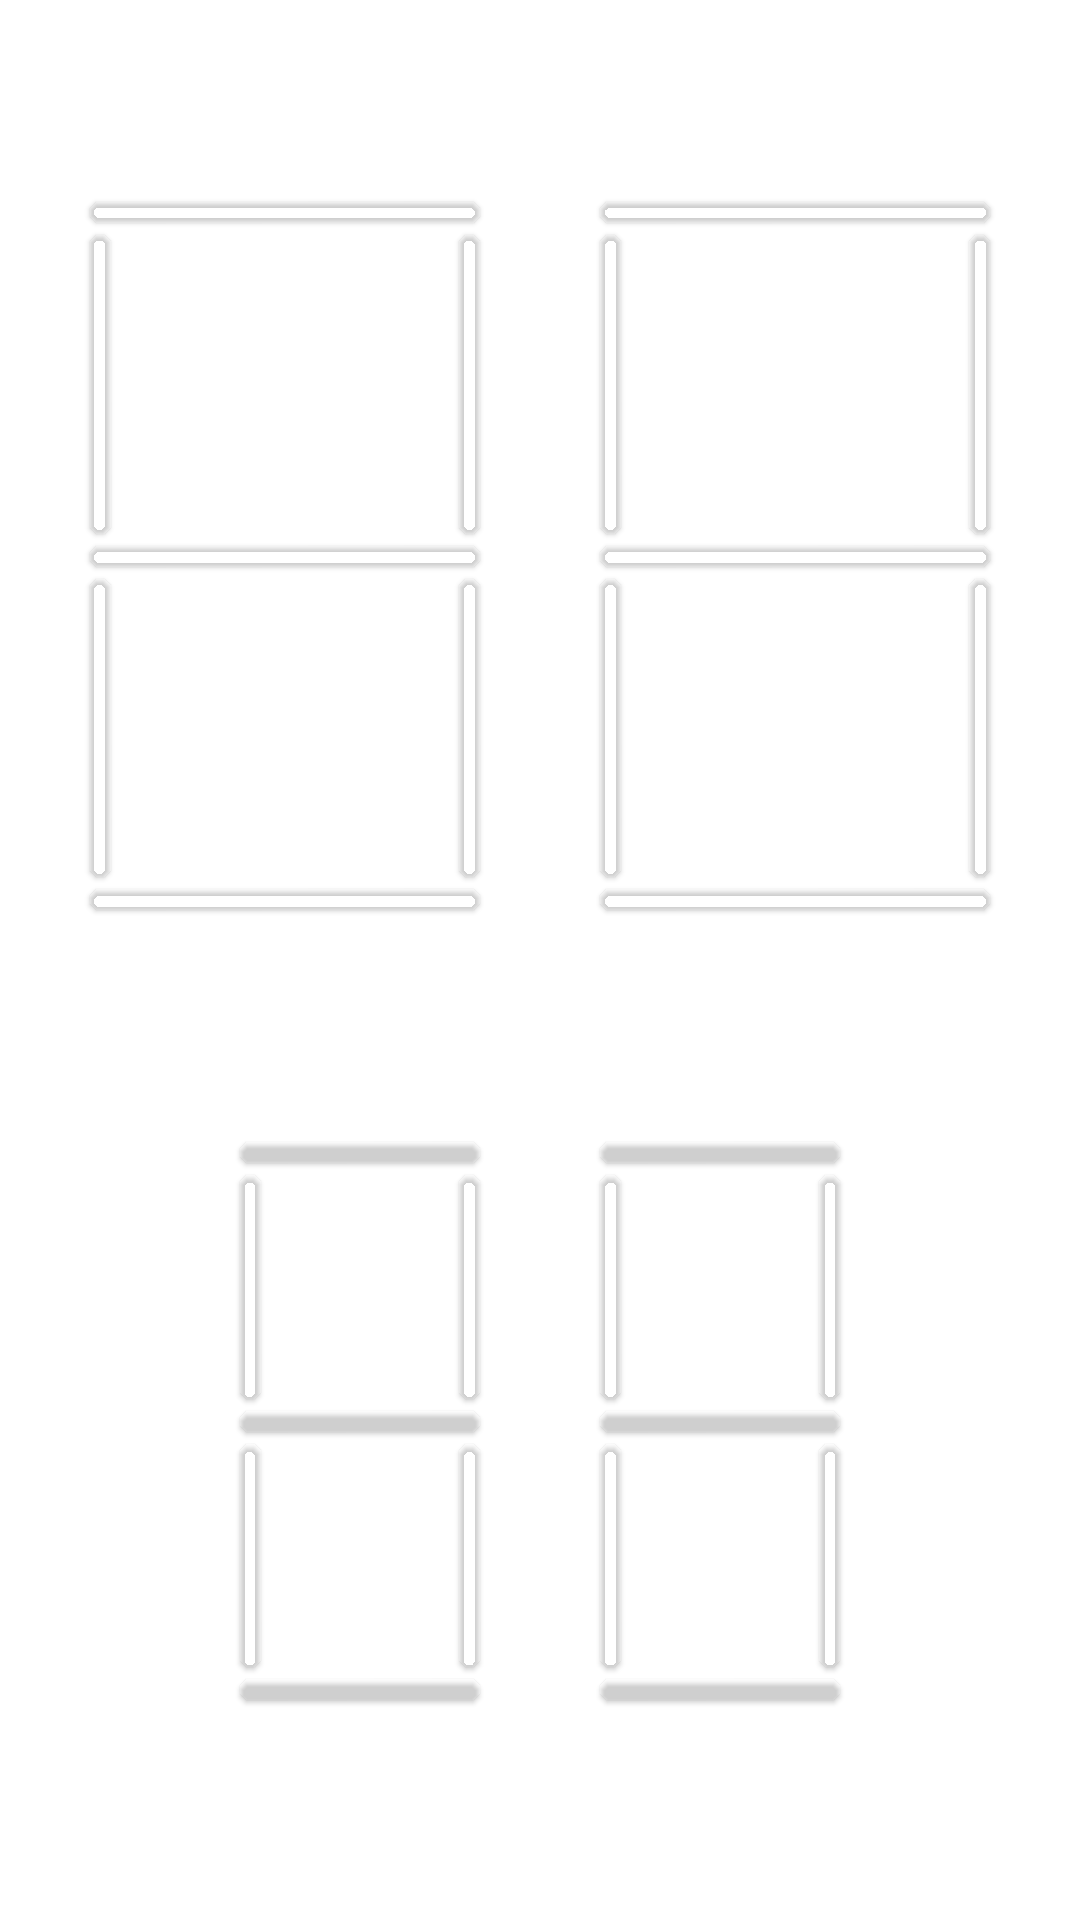

Produce the Android XML layout that renders to this screen, including the resource entries it uses.
<!-- AndroidManifest.xml: application theme Theme.DigitalCkock_LiveData -->
<!-- res/layout/activity_main.xml -->
<?xml version="1.0" encoding="utf-8"?>
<androidx.constraintlayout.widget.ConstraintLayout xmlns:android="http://schemas.android.com/apk/res/android"
    xmlns:app="http://schemas.android.com/apk/res-auto"
    xmlns:tools="http://schemas.android.com/tools"
    android:layout_width="match_parent"
    android:layout_height="match_parent"
    tools:context=".MainActivity">

    <include
        android:id="@+id/layoutHourLeft"
        layout="@layout/layout_digit_display"
        android:layout_width="150dp"
        android:layout_height="250dp"
        app:layout_constraintEnd_toStartOf="@id/layoutSecondRight"
        app:layout_constraintStart_toStartOf="parent"
        app:layout_constraintTop_toTopOf="parent"
        app:layout_constraintBottom_toTopOf="@id/layoutSecondLeft"
        />

    <include
        android:id="@+id/layoutHourRight"
        layout="@layout/layout_digit_display"
        android:layout_width="150dp"
        android:layout_height="250dp"
        app:layout_constraintEnd_toEndOf="parent"
        app:layout_constraintStart_toEndOf="@id/layoutHourLeft"
        app:layout_constraintTop_toTopOf="parent"
        app:layout_constraintBottom_toTopOf="@id/layoutSecondLeft" />

    <include
        android:id="@+id/layoutSecondLeft"
        layout="@layout/layout_digit_display"
        android:layout_width="100dp"
        android:layout_height="200dp"
        app:layout_constraintBottom_toBottomOf="parent"
        app:layout_constraintEnd_toEndOf="@id/layoutHourLeft"
        app:layout_constraintTop_toBottomOf="@id/layoutHourRight" />

    <include
        android:id="@+id/layoutSecondRight"
        layout="@layout/layout_digit_display"
        android:layout_width="100dp"
        android:layout_height="200dp"
        app:layout_constraintBottom_toBottomOf="parent"
        app:layout_constraintStart_toStartOf="@id/layoutHourRight"
        app:layout_constraintTop_toBottomOf="@id/layoutHourRight" />

</androidx.constraintlayout.widget.ConstraintLayout>
<!-- res/layout/layout_digit_display.xml (included above) -->
<?xml version="1.0" encoding="utf-8"?>
<androidx.constraintlayout.widget.ConstraintLayout xmlns:android="http://schemas.android.com/apk/res/android"
    xmlns:app="http://schemas.android.com/apk/res-auto"
    xmlns:tools="http://schemas.android.com/tools"
    android:layout_width="match_parent"
    android:layout_height="match_parent"
    tools:context=".MainActivity">

    <include layout="@layout/layout_segment"
        android:id="@+id/segmentTop"
        android:layout_width="match_parent"
        android:layout_height="7dp"
        android:layout_marginHorizontal="10dp"
        android:layout_marginTop="4dp"
        app:layout_constraintTop_toTopOf="parent"/>

    <include layout="@layout/layout_segment"
        android:id="@+id/segmentTopLeft"
        android:layout_width="7dp"
        android:layout_height="0dp"
        android:layout_marginVertical="4dp"
        app:layout_constraintBottom_toTopOf="@id/segmentMiddle"
        app:layout_constraintStart_toStartOf="@id/segmentTop"
        app:layout_constraintTop_toBottomOf="@id/segmentTop"
        />

    <include layout="@layout/layout_segment"
        android:id="@+id/segmentTopRight"
        android:layout_width="7dp"
        android:layout_height="0dp"
        android:layout_marginVertical="4dp"
        app:layout_constraintBottom_toTopOf="@id/segmentMiddle"
        app:layout_constraintEnd_toEndOf="@id/segmentTop"
        app:layout_constraintTop_toBottomOf="@id/segmentTop"
        />

    <include layout="@layout/layout_segment"
        android:id="@+id/segmentMiddle"
        android:layout_width="match_parent"
        android:layout_height="7dp"
        android:layout_marginHorizontal="10dp"
        app:layout_constraintBottom_toTopOf="@id/segmentBottom"
        app:layout_constraintTop_toBottomOf="@id/segmentTop"
        />

    <include layout="@layout/layout_segment"
        android:id="@+id/segmentBottomLeft"
        android:layout_width="7dp"
        android:layout_height="0dp"
        android:layout_marginVertical="4dp"
        app:layout_constraintBottom_toTopOf="@id/segmentBottom"
        app:layout_constraintTop_toBottomOf="@id/segmentMiddle"
        app:layout_constraintStart_toStartOf="@id/segmentMiddle"
        />

    <include layout="@layout/layout_segment"
        android:id="@+id/segmentBottomRight"
        android:layout_width="7dp"
        android:layout_height="0dp"
        android:layout_marginVertical="4dp"
        app:layout_constraintBottom_toTopOf="@id/segmentBottom"
        app:layout_constraintTop_toBottomOf="@id/segmentMiddle"
        app:layout_constraintEnd_toEndOf="@id/segmentMiddle"
        />

    <include layout="@layout/layout_segment"
        android:id="@+id/segmentBottom"
        android:layout_width="match_parent"
        android:layout_height="7dp"
        android:layout_marginHorizontal="10dp"
        android:layout_marginBottom="10dp"
        app:layout_constraintBottom_toBottomOf="parent"
        />

</androidx.constraintlayout.widget.ConstraintLayout>
<!-- res/layout/layout_segment.xml (included above) -->
<?xml version="1.0" encoding="utf-8"?>
<com.google.android.material.card.MaterialCardView
    xmlns:app="http://schemas.android.com/apk/res-auto"
    xmlns:tools="http://schemas.android.com/tools"
    xmlns:android="http://schemas.android.com/apk/res/android"
    android:layout_width="match_parent"
    android:layout_height="20dp"
    android:layout_marginHorizontal="2dp"
    app:cardCornerRadius="20dp"
    app:cardBackgroundColor="@color/selected"
    tools:context=".MainActivity">

</com.google.android.material.card.MaterialCardView>
<!-- resources referenced by this layout -->
<resources>
  <style name="Theme.DigitalCkock_LiveData" parent="Theme.MaterialComponents.DayNight.DarkActionBar">
          
          <item name="colorPrimary">@color/purple_500</item>
          <item name="colorPrimaryVariant">@color/purple_700</item>
          <item name="colorOnPrimary">@color/white</item>
          
          <item name="colorSecondary">@color/teal_200</item>
          <item name="colorSecondaryVariant">@color/teal_700</item>
          <item name="colorOnSecondary">@color/black</item>
          
          <item name="android:statusBarColor" tools:targetApi="l">?attr/colorPrimaryVariant</item>
          
      </style>
  <!-- not gathered from this repository: default colours our renderer supplied (Android Studio template values) -->
  <color name="purple_500">#FF6200EE</color>
  <color name="purple_700">#FF3700B3</color>
  <color name="teal_200">#FF03DAC5</color>
  <color name="teal_700">#FF018786</color>
  <color name="black">#FF000000</color>
  <color name="white">#FFFFFFFF</color>
</resources>
